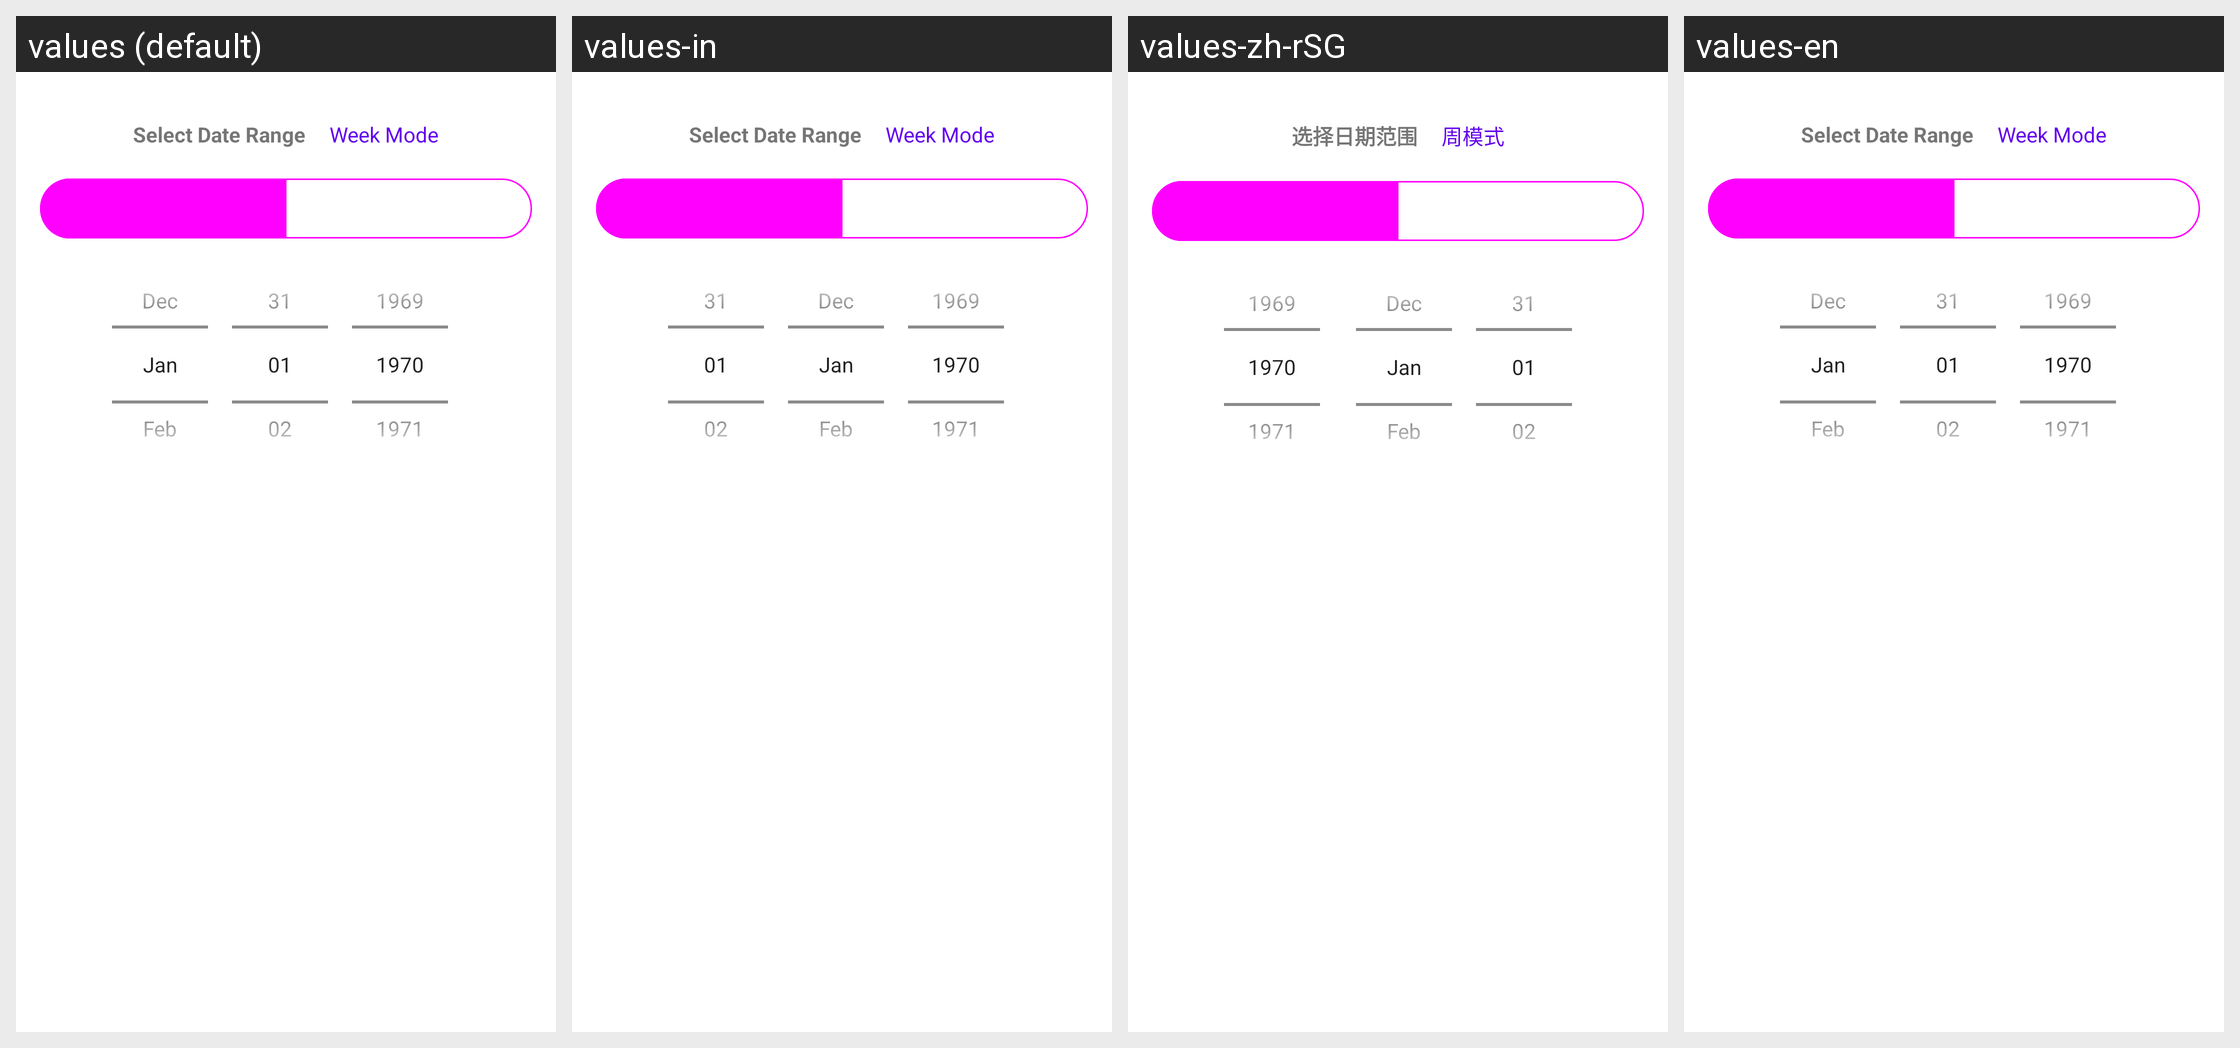

The same Android screen rendered under several of its app's locales, left to right. List the strings drawn on it with the default value and each locale's translation.
Android screen res/layout/fragment_select_date_range.xml rendered under 4 locales, left to right: values (default), values-in, values-zh-rSG, values-en. Device: Nexus 5 (rendered at 1080×1920; each locale shown at half size, 540×960, under a caption strip naming it); theme AppTheme.
Other locales in the repository, not shown: values-af, values-am, values-as, values-be, values-bn, values-ca, values-da, values-de, values-el, values-en-rGB, values-es-rUS, values-et, values-eu, values-fr, values-fr-rCA, values-gl, values-it, values-ka, values-kk, values-km, values-kn, values-ko, values-lt, values-lv, values-mk, values-mn, values-nb, values-ne, values-or, values-pa, values-ro, values-ru, values-sk, values-sl, values-sq, values-sr, values-sv, values-sw, values-te, values-tl, values-tr, values-vi, values-zh, values-zh-rCN, values-zh-rHK, values-zh-rTW.
Strings drawn on this screen, with the default value and each locale's value (text and hints the layout hard-codes, and strings that could not be matched under every locale, appear in the picture but are not listed):

add_course_title_select_date_range
  values: Select Date Range
  values-in: Select Date Range  [not translated; the default value is used]
  values-zh-rSG: 选择日期范围
  values-en: Select Date Range  [not translated; the default value is used]

add_course_week_mode
  values: Week Mode
  values-in: Week Mode  [not translated; the default value is used]
  values-zh-rSG: 周模式
  values-en: Week Mode  [not translated; the default value is used]
